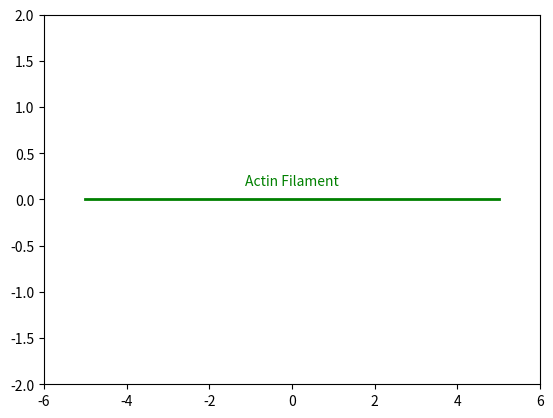

Source code (Python):
#Importing everything
import numpy as np
import matplotlib.pyplot as plt
import matplotlib.animation as animation

# Constants
ACTIN_LENGTH = 10
MYOSIN_HEAD_COUNT = 6
POWER_STROKE_LENGTH = 0.5
CYCLE_LENGTH = 100

# Classes
class MyosinHead:
    def __init__(self, initial_position, power_stroke_length, cycle_length):
        self.initial_position = np.array(initial_position)
        self.power_stroke_length = power_stroke_length
        self.cycle_length = cycle_length
        self.cycle_position = 0
        self.attached = False
        self.atp_bound = False
        self.adp_pi = False

    def update_position(self, time, calcium_concentration):
        phase = (time % self.cycle_length) / self.cycle_length
        if phase < 0.2:
            # Tropomyosin blocks binding site
            self.attached = False
            self.atp_bound = False
            self.adp_pi = False
            self.cycle_position = 0
        elif 0.2 <= phase < 0.4:
            # Calcium ions bind, expose binding site
            self.attached = calcium_concentration > 0.1
            self.cycle_position = 0
        elif 0.4 <= phase < 0.6:
            # Myosin head attaches and performs power stroke
            self.attached = True
            self.cycle_position = (phase - 0.4) * 5 * self.power_stroke_length
        elif 0.6 <= phase < 0.8:
            # ATP binds, myosin head detaches
            self.attached = False
            self.atp_bound = True
            self.cycle_position = self.power_stroke_length
        else:
            # ATP hydrolysis, myosin head re-cocks
            self.attached = False
            self.atp_bound = False
            self.adp_pi = True
            self.cycle_position = (1 - phase) * 5 * self.power_stroke_length

        if self.attached:
            return self.initial_position + np.array([self.cycle_position, 0])
        else:
            return self.initial_position

class ATP:
    def __init__(self, position):
        self.position = np.array(position)
        self.bound = False
    
    def bind(self, myosin_head):
        myosin_head.attached = False
        self.bound = True

class MuscleSimulator:
    def __init__(self, actin_length, myosin_head_count, power_stroke_length, cycle_length):
        self.actin = np.array([[-actin_length/2, 0], [actin_length/2, 0]])
        self.myosin_heads = [MyosinHead([x, -0.5], power_stroke_length, cycle_length) 
                             for x in np.linspace(-actin_length/2, actin_length/2, myosin_head_count)]
        self.calcium_concentration = 0
        self.atps = [ATP([x, 1]) for x in np.linspace(-actin_length/2, actin_length/2, myosin_head_count)]

    # Function which applies the action potential
    def apply_action_potential(self, time):
        if time % 200 < 100:  # Simulate periodic action potential
            self.calcium_concentration = 1
        else:
            self.calcium_concentration = 0

    def update(self, time):
        self.apply_action_potential(time)
        positions = [head.update_position(time, self.calcium_concentration) for head in self.myosin_heads]
        for atp in self.atps:
            for head in self.myosin_heads:
                if np.allclose(head.update_position(time, self.calcium_concentration), head.initial_position):
                    atp.bind(head)
        return positions

# Initialize the muscle simulator
muscle = MuscleSimulator(ACTIN_LENGTH, MYOSIN_HEAD_COUNT, POWER_STROKE_LENGTH, CYCLE_LENGTH)

# Create the figure and axis
fig, ax = plt.subplots()
ax.set_xlim(-ACTIN_LENGTH/2 - 1, ACTIN_LENGTH/2 + 1)
ax.set_ylim(-2, 2)

actin_line, = ax.plot([], [], 'g-', lw=2)
myosin_heads, = ax.plot([], [], 'ro')
atps, = ax.plot([], [], 'bo')  # ATP molecules are blue
connections = []

# Labels
actin_label = ax.text(0, 0.2, 'Actin Filament', horizontalalignment='center', verticalalignment='center', color='green')
myosin_labels = [ax.text(0, 0, '', horizontalalignment='center', verticalalignment='center', color='red') for _ in range(MYOSIN_HEAD_COUNT)]
atp_labels = [ax.text(0, 0, '', horizontalalignment='center', verticalalignment='center', color='blue') for _ in range(MYOSIN_HEAD_COUNT)]

def init():
    actin_line.set_data(muscle.actin[:, 0], muscle.actin[:, 1])
    myosin_heads.set_data([], [])
    atps.set_data([], [])
    for label in myosin_labels:
        label.set_text('')
    for label in atp_labels:
        label.set_text('')
    return actin_line, myosin_heads, atps, actin_label, *myosin_labels, *atp_labels

def animate(i):
    positions = muscle.update(i)
    myosin_heads.set_data([pos[0] for pos in positions], [pos[1] for pos in positions])
    atps.set_data([atp.position[0] for atp in muscle.atps], [atp.position[1] for atp in muscle.atps])

    # Update myosin head labels
    for j, pos in enumerate(positions):
        myosin_labels[j].set_position((pos[0], pos[1] - 0.3))
        myosin_labels[j].set_text('Myosin Head')

    # Update ATP labels
    for j, atp in enumerate(muscle.atps):
        if atp.bound:
            atp_labels[j].set_text('ADP + Pi')
        else:
            atp_labels[j].set_text('ATP')
        atp_labels[j].set_position((atp.position[0], atp.position[1] + 0.3))

    # Remove old connections
    for line in connections:
        line.remove()
    connections.clear()

    # Draw connections between myosin heads and actin if attached
    for head in muscle.myosin_heads:
        if head.attached:
            line, = ax.plot([head.initial_position[0], head.initial_position[0] + head.cycle_position], 
                            [head.initial_position[1], 0], 'r-')
            connections.append(line)
        else:
            line, = ax.plot([head.initial_position[0], head.initial_position[0]], 
                            [head.initial_position[1], 0], 'b--')
            connections.append(line)

    # Move ATP molecules to myosin heads and simulate ATP hydrolysis
    for atp, head in zip(muscle.atps, muscle.myosin_heads):
        if not atp.bound:
            atp.position = head.initial_position + np.array([0, 1])
        else:
            atp.position = head.initial_position

    return actin_line, myosin_heads, atps, actin_label, *myosin_labels, *atp_labels, *connections

ani = animation.FuncAnimation(fig, animate, init_func=init, frames=400, interval=50, blit=True)

plt.show()
